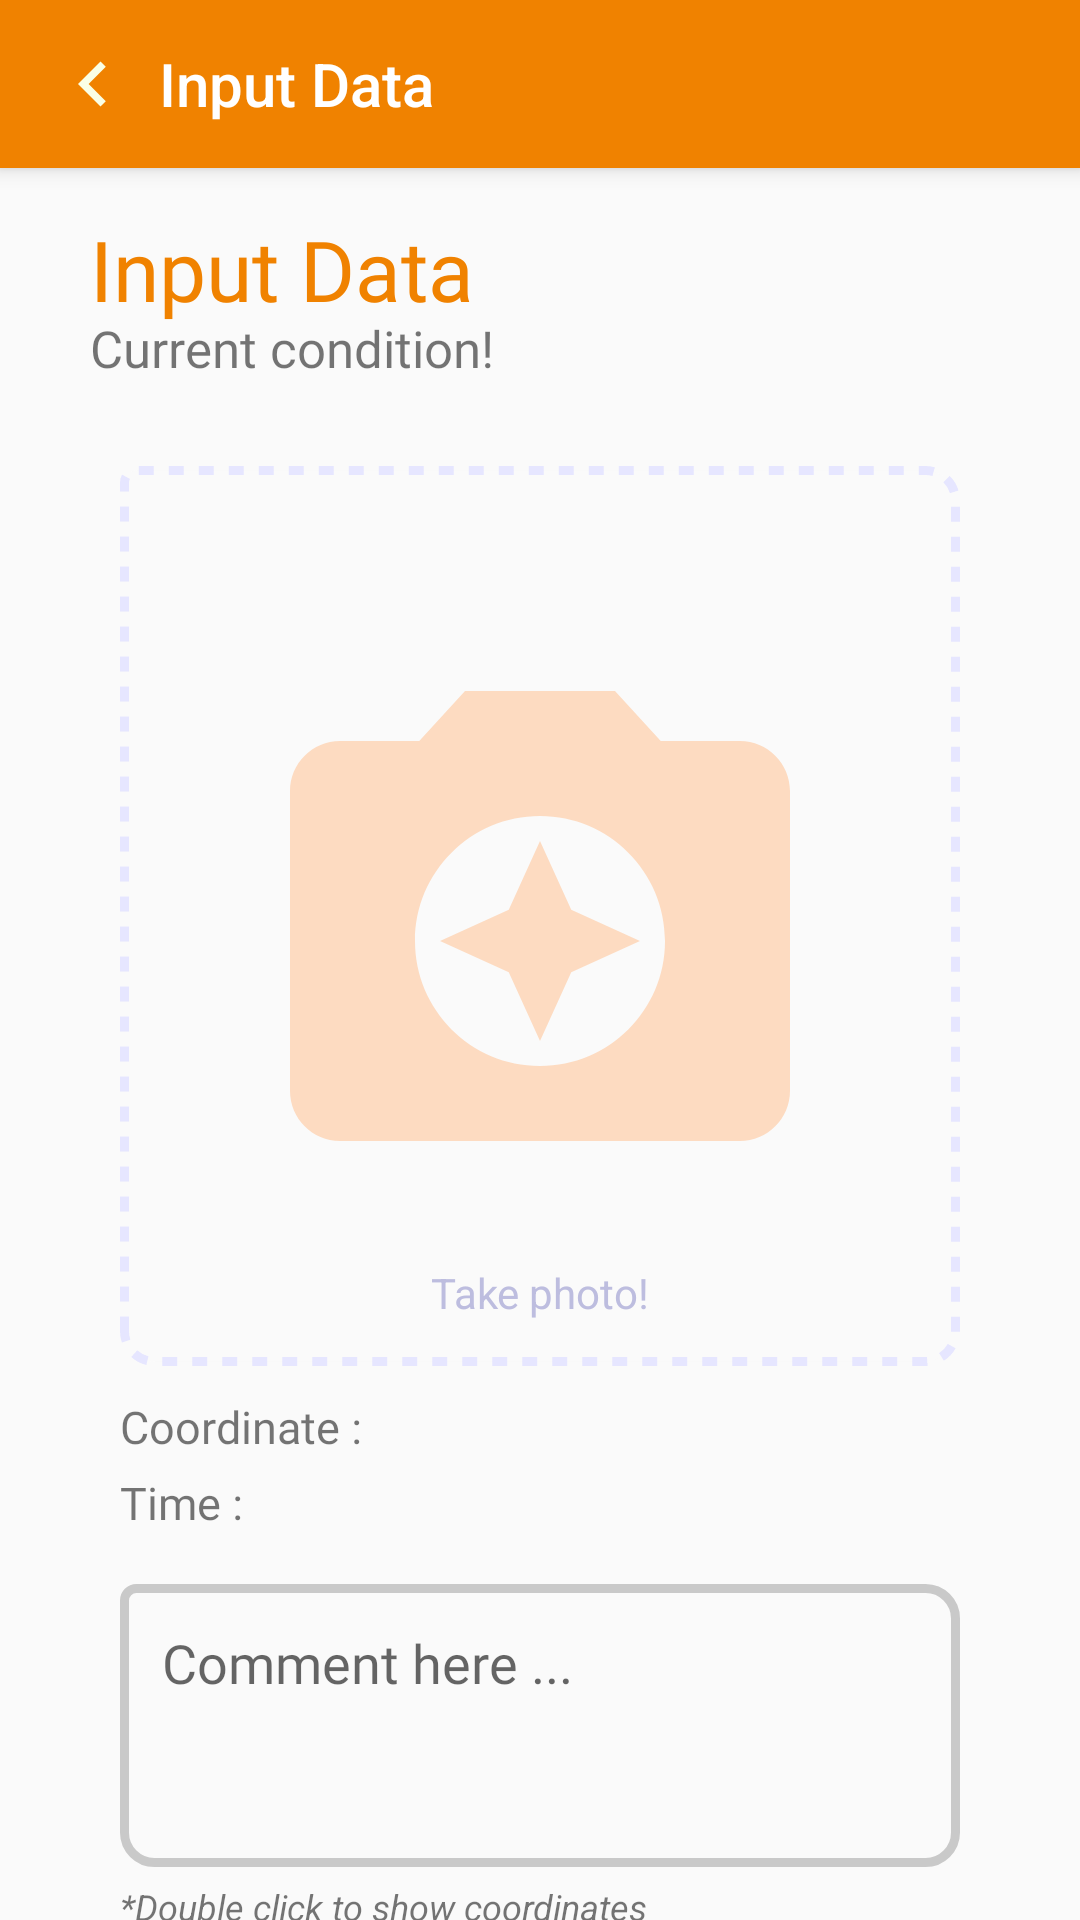

Produce the Android XML layout that renders to this screen, including the resource entries it uses.
<!-- AndroidManifest.xml: activity theme AppTheme.NoActionBar -->
<!-- res/layout/activity_input_data.xml -->
<?xml version="1.0" encoding="utf-8"?>
<androidx.coordinatorlayout.widget.CoordinatorLayout xmlns:android="http://schemas.android.com/apk/res/android"
    xmlns:tools="http://schemas.android.com/tools"
    xmlns:app="http://schemas.android.com/apk/res-auto"
    android:id="@+id/layout_inputData"
    android:layout_width="match_parent"
    android:layout_height="match_parent"
    android:background="#FAFAFA"
    tools:context=".InputDataActivity">

    <androidx.core.widget.NestedScrollView
        android:layout_width="match_parent"
        android:layout_height="match_parent"
        app:layout_behavior="@string/appbar_scrolling_view_behavior">

        <LinearLayout
            android:layout_width="match_parent"
            android:layout_height="match_parent"
            android:orientation="vertical">

            <RelativeLayout
                android:layout_width="match_parent"
                android:layout_height="wrap_content"
                android:layout_marginBottom="28dp">

                <TextView
                    android:id="@+id/tv_hello"
                    android:layout_width="wrap_content"
                    android:layout_height="wrap_content"
                    android:layout_marginStart="30dp"
                    android:layout_marginTop="15dp"
                    android:layout_marginEnd="30dp"
                    android:fontFamily="@font/montserrat_bold"
                    android:paddingBottom="19dp"
                    android:text="Input Data"
                    android:textColor="@color/colorPrimary"
                    android:textSize="28sp" />

                <TextView
                    android:layout_width="wrap_content"
                    android:layout_height="wrap_content"
                    android:layout_alignBottom="@id/tv_hello"
                    android:layout_alignParentStart="true"
                    android:layout_marginStart="30dp"
                    android:layout_marginEnd="30dp"
                    android:fontFamily="@font/montserrat_regular"
                    android:text="Current condition!"
                    android:textSize="17sp" />

            </RelativeLayout>

            <LinearLayout
                android:layout_width="match_parent"
                android:layout_height="match_parent"
                android:layout_marginStart="40dp"
                android:layout_marginEnd="40dp"
                android:orientation="vertical"
                android:layout_marginBottom="20dp">

                <RelativeLayout
                    android:layout_width="match_parent"
                    android:layout_height="300dp"
                    android:layout_gravity="center_horizontal"
                    android:background="@drawable/bg_stroke_take_pictures">

                    <RelativeLayout
                        android:layout_width="match_parent"
                        android:layout_height="wrap_content"
                        android:layout_centerInParent="true"
                        android:layout_marginStart="8dp"
                        android:layout_marginTop="0dp"
                        android:layout_marginEnd="8dp"
                        android:layout_marginBottom="16dp">

                        <ImageView
                            android:id="@+id/picture_condition"
                            android:layout_width="wrap_content"
                            android:layout_height="wrap_content"
                            android:layout_centerInParent="true"
                            android:layout_gravity="center_horizontal"
                            android:src="@drawable/ic_camera_access" />

                        <TextView
                            android:id="@+id/tv_1"
                            android:layout_width="wrap_content"
                            android:layout_height="wrap_content"
                            android:layout_alignParentBottom="true"
                            android:layout_centerHorizontal="true"
                            android:text="Take photo!"
                            android:paddingBottom="7dp"
                            android:textColor="#BDBDDF" />

                    </RelativeLayout>

                </RelativeLayout>

                <LinearLayout
                    android:layout_width="match_parent"
                    android:layout_height="wrap_content"
                    android:layout_gravity="center_horizontal|center_vertical"
                    android:layout_marginTop="10dp"
                    android:orientation="horizontal">

                    <TextView
                        android:layout_width="wrap_content"
                        android:layout_height="wrap_content"
                        android:layout_gravity="center_horizontal|center_vertical"
                        android:text="Coordinate : "
                        android:textSize="15sp"
                        android:fontFamily="@font/montserrat_regular" />

                    <TextView
                        android:id="@+id/tv_lat_inp"
                        android:layout_width="wrap_content"
                        android:layout_height="wrap_content"
                        android:layout_gravity="center_vertical|center_horizontal"
                        android:layout_marginStart="6dp"
                        android:layout_marginEnd="8dp"
                        android:text=""
                        android:textSize="15sp"
                        android:textColor="@color/colorPrimary"
                        android:fontFamily="@font/montserrat_bold" />

                    <TextView
                        android:id="@+id/tv_long_inp"
                        android:layout_width="wrap_content"
                        android:layout_height="wrap_content"
                        android:layout_gravity="center_horizontal|center_vertical"
                        android:text=""
                        android:textSize="15sp"
                        android:textColor="@color/colorPrimary"
                        android:fontFamily="@font/montserrat_bold" />

                </LinearLayout>

                <LinearLayout
                    android:layout_width="match_parent"
                    android:layout_height="wrap_content"
                    android:orientation="horizontal"
                    android:layout_marginTop="5dp"
                    android:layout_gravity="center_horizontal|center_vertical">

                    <TextView
                        android:layout_width="wrap_content"
                        android:layout_height="wrap_content"
                        android:text="Time : "
                        android:textSize="15sp"
                        android:fontFamily="@font/montserrat_regular" />

                    <TextView
                        android:id="@+id/tv_dateTime"
                        android:layout_width="wrap_content"
                        android:layout_height="wrap_content"
                        android:textColor="@color/colorPrimaryDark"
                        android:fontFamily="@font/montserrat_bold" />

                </LinearLayout>
                <EditText
                    android:id="@+id/et_comment"
                    android:layout_width="match_parent"
                    android:layout_height="wrap_content"
                    android:layout_marginTop="17dp"
                    android:background="@drawable/bg_text_comment"
                    android:ems="10"
                    android:fontFamily="@font/montserrat_medium"
                    android:gravity="start|top"
                    android:hint="Comment here ..."
                    android:inputType="textMultiLine"
                    android:minLines="3"
                    android:padding="14dp" />

                <TextView
                    android:layout_width="wrap_content"
                    android:layout_height="wrap_content"
                    android:text="@string/doble_click"
                    android:layout_marginTop="5dp"
                    android:textStyle="italic"
                    android:textSize="12sp" />

                <Button
                    android:id="@+id/btn_sendData"
                    android:layout_width="match_parent"
                    android:layout_height="55dp"
                    android:layout_marginTop="17dp"
                    android:background="@drawable/rounded_button"
                    android:fontFamily="@font/montserrat_medium"
                    android:text="Send Now"
                    android:textAllCaps="false"
                    android:textColor="@android:color/white"
                    android:focusable="true"
                    android:clickable="true"
                    android:textSize="15sp" />

            </LinearLayout>
        </LinearLayout>

    </androidx.core.widget.NestedScrollView>

    <androidx.viewpager.widget.ViewPager
        android:id="@+id/viewPagerSalur"
        android:layout_width="match_parent"
        android:layout_height="match_parent"
        app:layout_behavior="@string/appbar_scrolling_view_behavior" />

    <com.google.android.material.appbar.AppBarLayout
        android:id="@+id/appBarSalurkan"
        android:layout_width="match_parent"
        android:layout_height="wrap_content"
        android:background="@color/colorAccent">

        <androidx.appcompat.widget.Toolbar
            android:id="@+id/toolbarSalurkan"
            android:layout_width="match_parent"
            android:layout_height="wrap_content"
            android:background="@color/colorPrimary"
            android:elevation="8dp"
            android:minHeight="?android:attr/actionBarSize">

            <LinearLayout
                android:layout_width="wrap_content"
                android:layout_height="wrap_content"
                android:gravity="start|center_vertical"
                android:orientation="horizontal">

                <ImageView
                    android:id="@+id/ic_back_input_kerusakan"
                    android:layout_width="30dp"
                    android:layout_height="30dp"
                    android:src="@drawable/ic_back"
                    android:background="@drawable/ripple_effect"
                    android:layout_marginEnd="7dp" />

                <TextView
                    style="@style/TextAppearance.AppCompat.Widget.ActionBar.Title"
                    android:layout_width="wrap_content"
                    android:layout_height="wrap_content"
                    android:text="Input Data"
                    android:textColor="@android:color/white" />

            </LinearLayout>

        </androidx.appcompat.widget.Toolbar>

    </com.google.android.material.appbar.AppBarLayout>

</androidx.coordinatorlayout.widget.CoordinatorLayout>
<!-- resources referenced by this layout -->
<resources>
  <color name="colorAccent">#F08200</color>
  <color name="colorPrimary">#F08200</color>
  <color name="colorPrimaryDark">#0B56A7</color>
  <!-- drawable bg_stroke_take_pictures (drawable) -->
  <?xml version="1.0" encoding="utf-8"?>
  <shape xmlns:android="http://schemas.android.com/apk/res/android"
      android:shape="rectangle"
      android:padding="30dp">
      <solid android:color="#FAFAFA" />
      <corners
          android:bottomRightRadius="10dp"
          android:bottomLeftRadius="10dp"
          android:topLeftRadius="4dp"
          android:topRightRadius="10dp" />
  
      <stroke
          android:color="#E6E6FF"
          android:dashGap="5dp"
          android:dashWidth="5dp"
          android:width="3dp" />
  </shape>
  <!-- drawable bg_text_comment (drawable) -->
  <?xml version="1.0" encoding="utf-8"?>
  <shape xmlns:android="http://schemas.android.com/apk/res/android"
      android:shape="rectangle"
      android:padding="30dp">
      <solid android:color="#FAFAFA" />
      <corners
          android:bottomRightRadius="10dp"
          android:bottomLeftRadius="10dp"
          android:topLeftRadius="4dp"
          android:topRightRadius="10dp" />
  
      <stroke
          android:color="#C9C9C9"
          android:dashGap="1dp"
          android:width="3dp" />
  </shape>
  <!-- drawable ic_back (drawable) -->
  <vector android:height="24dp"
      android:tint="#FAFFE5"
      android:viewportHeight="24.0"
      android:viewportWidth="24.0"
      android:width="24dp"
      xmlns:android="http://schemas.android.com/apk/res/android">
      <path
          android:fillColor="#FF000000"
          android:pathData="M15.41,7.41L14,6l-6,6 6,6 1.41,-1.41L10.83,12z" />
  </vector>
  <!-- drawable ic_camera_access (drawable) -->
  <vector android:height="200dp"
      android:tint="#FDDBC1"
      android:viewportHeight="24.0"
      android:viewportWidth="24.0"
      android:width="200dp"
  
      xmlns:android="http://schemas.android.com/apk/res/android">
  
      <path
          android:fillColor="#FF000000"
          android:pathData="M9,3L7.17,5L4,5c-1.1,0 -2,0.9 -2,2v12c0,1.1 0.9,2 2,2h16c1.1,0 2,-0.9 2,-2L22,7c0,-1.1 -0.9,-2 -2,-2h-3.17L15,3L9,3zM12,18c-2.76,0 -5,-2.24 -5,-5s2.24,-5 5,-5 5,2.24 5,5 -2.24,5 -5,5zM12,17l1.25,-2.75L16,13l-2.75,-1.25L12,9l-1.25,2.75L8,13l2.75,1.25z" />
  
  </vector>
  <!-- drawable rounded_button (drawable) -->
  <?xml version="1.0" encoding="utf-8"?>
  <shape xmlns:android="http://schemas.android.com/apk/res/android"
      android:shape="rectangle"
      android:padding="30dp">
      <solid android:color="#FFFFFF" />
      <corners
          android:bottomRightRadius="9dp"
          android:bottomLeftRadius="9dp"
          android:topLeftRadius="9dp"
          android:topRightRadius="9dp" />
  
      
      <gradient
          android:startColor="#0B56A7"
          android:endColor="#0B56A7"
          android:angle="180" />
  </shape>
  <string name="doble_click">*Double click to show coordinates</string>
  <style name="AppTheme.NoActionBar" parent="Theme.AppCompat.Light.DarkActionBar">
          <item name="windowActionBar">false</item>
          <item name="windowNoTitle">true</item>
          <item name="colorPrimary">@color/colorPrimary</item>
          <item name="colorPrimaryDark">@color/colorPrimary</item>
          <item name="colorAccent">@color/colorAccent</item>
      </style>
</resources>
